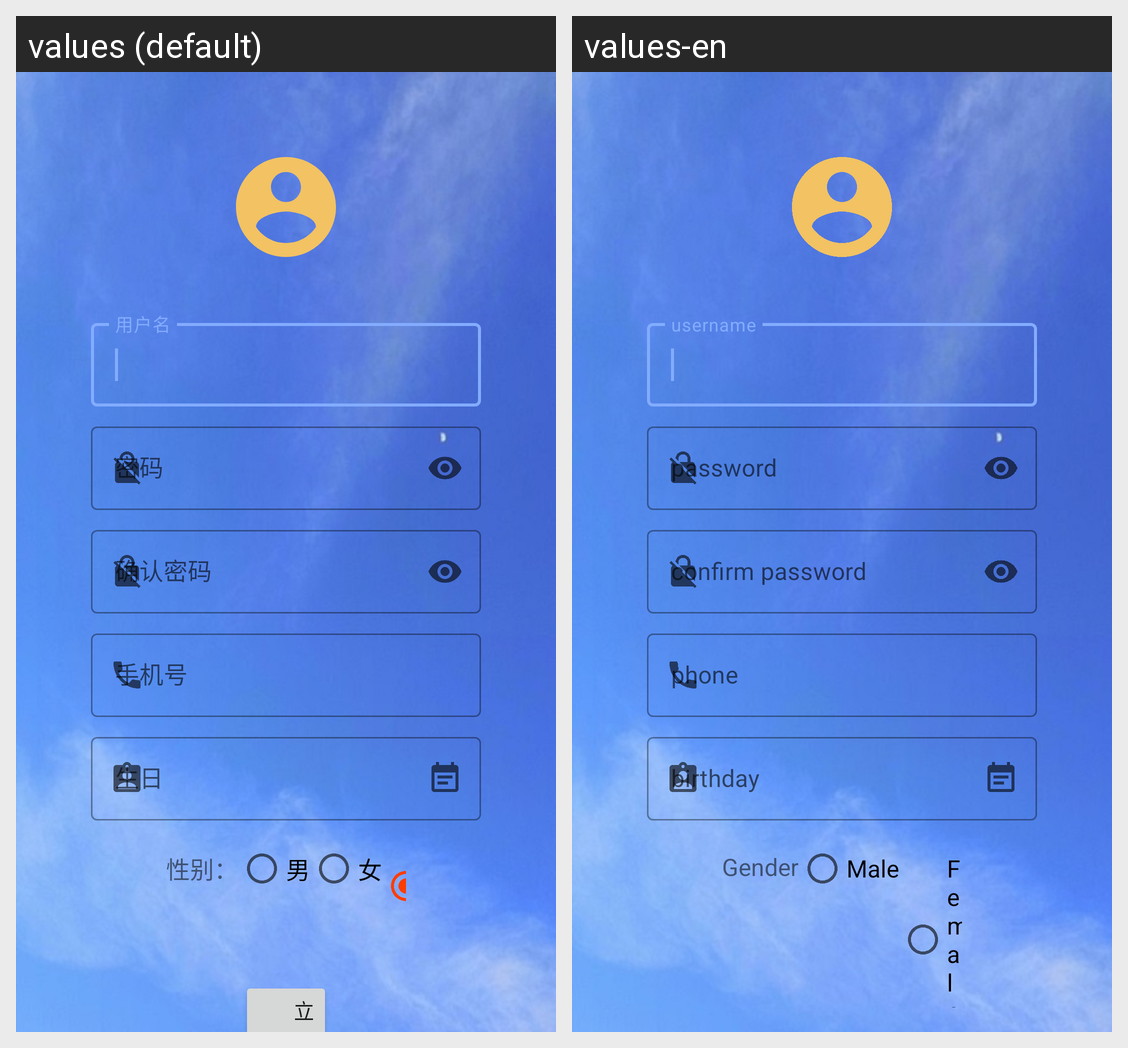

Locale-by-locale string values for the Android screen shown in this grid:
Android screen res/layout/activity_register.xml rendered under 2 locales, left to right: values (default), values-en. Device: Nexus 5 (rendered at 1080×1920; each locale shown at half size, 540×960, under a caption strip naming it); theme AppTheme.
Strings drawn on this screen, with the default value and each locale's value (text and hints the layout hard-codes, and strings that could not be matched under every locale, appear in the picture but are not listed):

login_username
  values: 用户名
  values-en: username

register_confirmpassword
  values: 确认密码
  values-en: confirm password

register_phone
  values: 手机号
  values-en: phone

register_birthday
  values: 生日
  values-en: birthday

register_sex
  values: 性别：
  values-en: Gender

register_male
  values: 男
  values-en: Male

register_femle
  values: 女
  values-en: Female
